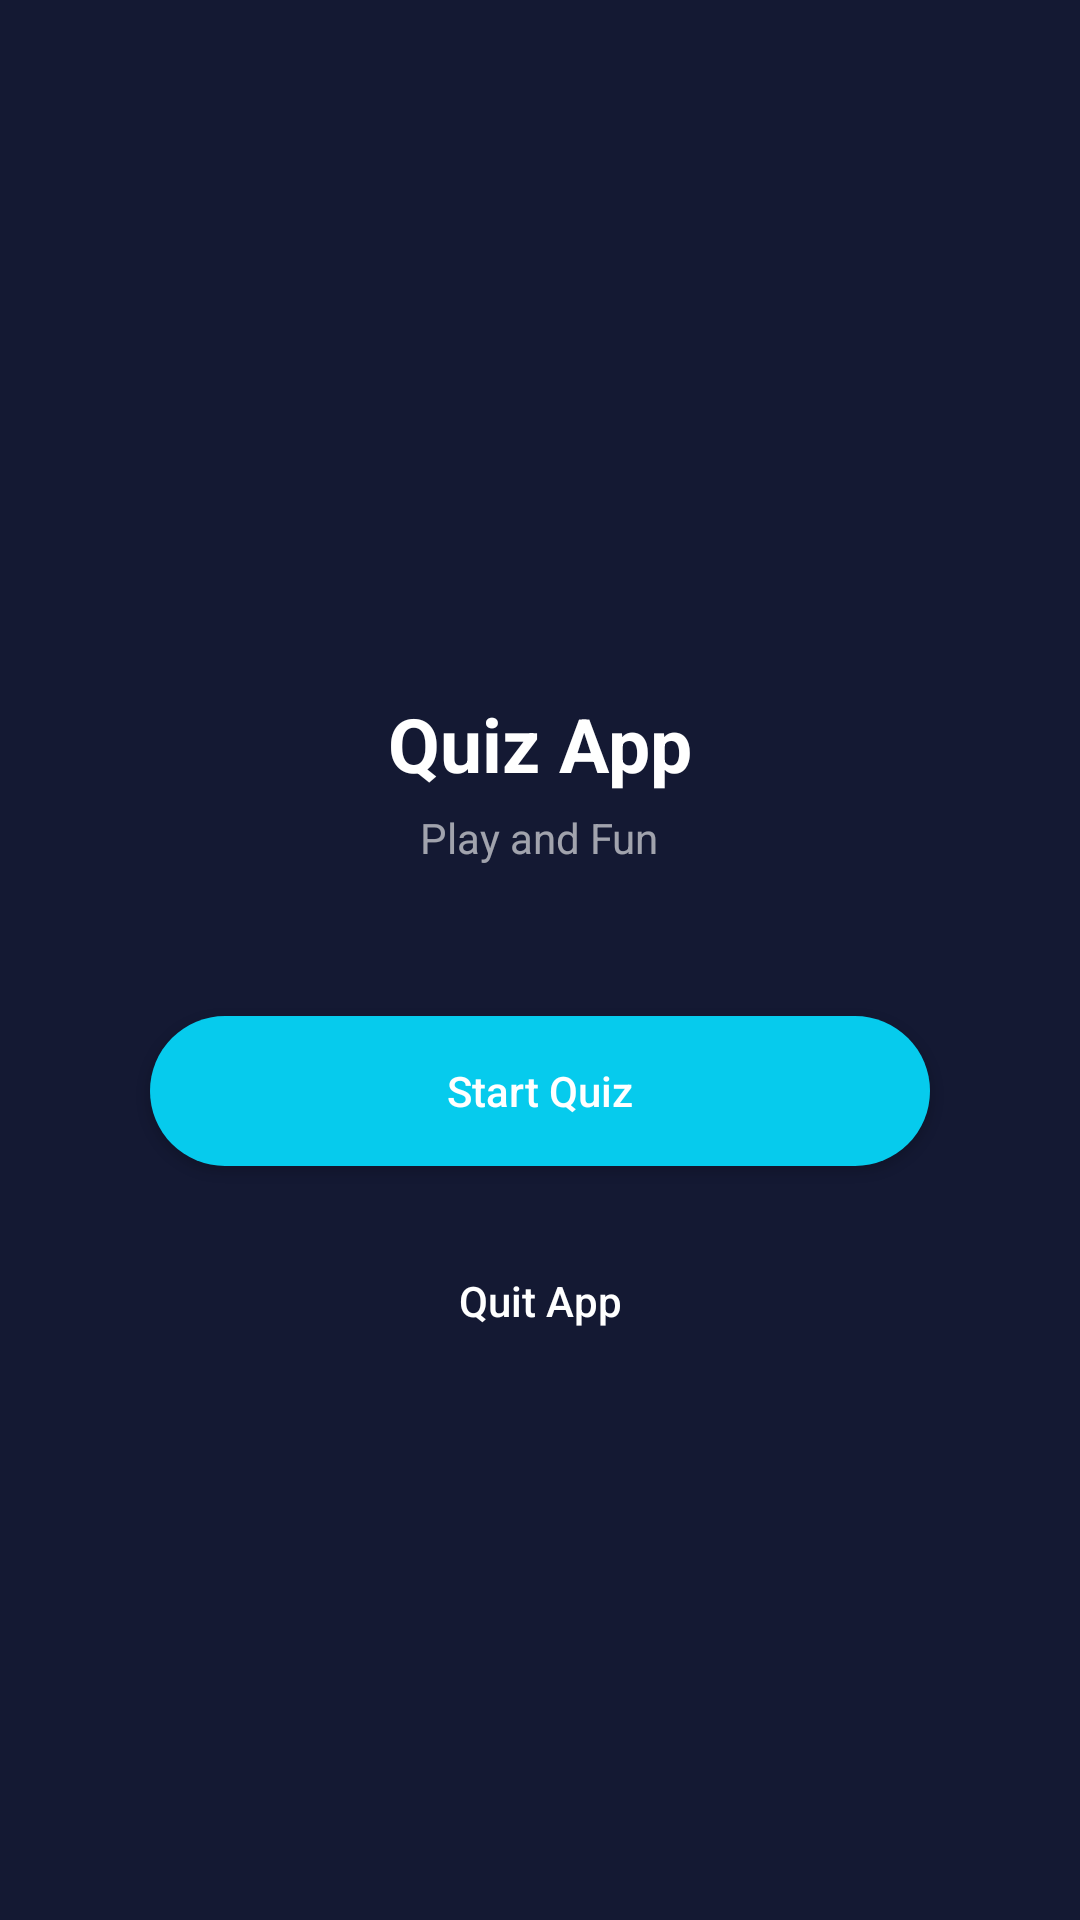

Reconstruct the res/layout file that produces this screen, plus the resources it refers to.
<!-- AndroidManifest.xml: application theme Theme.Quiz -->
<!-- res/layout/activity_start.xml -->
<?xml version="1.0" encoding="utf-8"?>
<LinearLayout xmlns:android="http://schemas.android.com/apk/res/android"
    xmlns:app="http://schemas.android.com/apk/res-auto"
    xmlns:tools="http://schemas.android.com/tools"
    android:id="@+id/main"
    android:layout_width="match_parent"
    android:layout_height="match_parent"
    android:gravity="center"
    android:orientation="vertical"
    android:background="@color/primary"
    tools:context=".StartActivity">
    
    <ImageView
        android:layout_width="80dp"
        android:layout_height="wrap_content"
        android:adjustViewBounds="true"
        android:src="@drawable/quiz_icon"
        />

    <TextView
        android:layout_width="wrap_content"
        android:layout_height="wrap_content"
        android:text="Quiz App"
        android:textColor="@color/white"
        android:textSize="25sp"
        android:textStyle="bold"
        android:layout_marginTop="50dp"
        
        />
    
    <TextView
        android:layout_width="wrap_content"
        android:layout_height="wrap_content"
        android:text="Play and Fun"
        android:layout_marginTop="5dp"
        android:textColor="#99FFFFFF"

        />

    <androidx.appcompat.widget.AppCompatButton
        android:id="@+id/starQuizBtn"
        android:layout_width="match_parent"
        android:layout_height="50dp"
        android:layout_marginStart="50dp"
        android:layout_marginEnd="50dp"
        android:layout_marginTop="50dp"
        android:text="Start Quiz"
        android:textColor="@color/white"
        android:textAllCaps="false"
        android:background="@drawable/round_back_secondary_100"

        />



    <androidx.appcompat.widget.AppCompatButton
        android:id="@+id/quitBtn"
        android:layout_width="match_parent"
        android:layout_height="50dp"
        android:layout_marginStart="50dp"
        android:layout_marginEnd="50dp"
        android:layout_marginTop="20dp"
        android:text="Quit App"
        android:textColor="@color/white"
        android:textAllCaps="false"
        android:background="@drawable/round_back_sec_str_100"

        />

</LinearLayout>
<!-- resources referenced by this layout -->
<resources>
  <color name="primary">#141933</color>
  <color name="white">#FFFFFFFF</color>
  <!-- drawable round_back_secondary_100 (drawable) -->
  <?xml version="1.0" encoding="utf-8"?>
  <shape xmlns:android="http://schemas.android.com/apk/res/android"
      android:shape="rectangle">
  
      <solid android:color="@color/secondary"/>
  
      <corners android:radius="100dp"/>
  
  
  
  </shape>
  <style name="Theme.Quiz" parent="Base.Theme.Quiz" />
  <color name="secondary">#06CBED</color>
  <style name="Base.Theme.Quiz" parent="Theme.Material3.DayNight.NoActionBar">
          
          
          
          <item name="colorPrimary">@color/purple_500</item>
          <item name="colorPrimaryVariant">@color/purple_700</item>
          <item name="colorOnPrimary">@color/white</item>
          <item name="colorSecondary">@color/teal_200</item>
          <item name="colorSecondaryVariant">@color/teal_700</item>
          <item name="colorOnSecondary">@color/black</item>
          
          <item name="android:statusBarColor" tools:targetApi="1">@color/black</item>
  
          
  
      </style>
  <color name="purple_500">#FF6200EE</color>
  <color name="purple_700">#FF3700B3</color>
  <color name="teal_200">#FF03DAC5</color>
  <color name="teal_700">#FF018786</color>
  <color name="black">#FF000000</color>
</resources>
